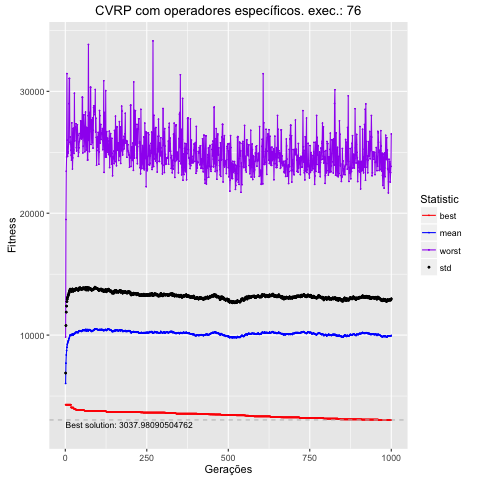

Values plotted in this chart, from the file beside it:
, Total, Media, DesvPad, Minimo, Maximo
1, 60352019, 6035, 850.2, 4288, 9839
2, 76971369, 7697, 3086, 4288, 19484
3, 83708294, 8371, 3514, 4288, 23450
4, 87233098, 8723, 3658, 4288, 24617
5, 90022521, 9002, 3746, 4288, 31454
6, 92092340, 9209, 3740, 4288, 25995
7, 93260106, 9326, 3751, 4288, 24662
8, 94237392, 9424, 3736, 4288, 24920
9, 95204435, 9520, 3769, 4288, 25036
10, 95674647, 9567, 3742, 4288, 25660
11, 96879255, 9688, 3743, 4288, 28986
12, 97532558, 9753, 3748, 4288, 31055
13, 98465979, 9847, 3759, 4288, 31057
14, 99335592, 9934, 3752, 4288, 25802
15, 100173172, 10017, 3751, 4288, 26256
16, 99900972, 9990, 3663, 4288, 25762
17, 99957903, 9996, 3688, 4288, 25169
18, 100382734, 10038, 3704, 4052, 24769
19, 99782544, 9978, 3606, 4052, 24360
20, 100487856, 10049, 3624, 4052, 27413
21, 100245692, 10025, 3613, 4052, 25856
22, 101022114, 10102, 3685, 4052, 23628
23, 100501006, 10050, 3613, 4052, 24537
24, 100054510, 10005, 3582, 4052, 26949
25, 100286982, 10029, 3606, 4052, 26973
26, 100692710, 10069, 3607, 3956, 25189
27, 101217671, 10122, 3624, 3956, 24906
28, 101306718, 10131, 3555, 3956, 29847
29, 101084435, 10108, 3556, 3956, 25932
30, 101486290, 10149, 3543, 3956, 27067
31, 102100330, 10210, 3577, 3893, 27085
32, 101786085, 10179, 3540, 3893, 27066
33, 102365029, 10237, 3565, 3893, 27341
34, 102579587, 10258, 3548, 3880, 25374
35, 102406883, 10241, 3524, 3880, 25113
36, 101987458, 10199, 3542, 3846, 26500
37, 102349412, 10235, 3523, 3846, 27256
38, 102034292, 10203, 3501, 3846, 26525
39, 102346382, 10235, 3475, 3846, 26409
40, 102095757, 10210, 3455, 3846, 24669
41, 103055782, 10306, 3489, 3846, 24998
42, 103503566, 10350, 3506, 3846, 25363
43, 103499106, 10350, 3482, 3846, 25873
44, 103324190, 10332, 3495, 3846, 26004
45, 103637341, 10364, 3533, 3846, 26537
46, 103171183, 10317, 3522, 3846, 26138
47, 103463366, 10346, 3489, 3846, 27583
48, 103208264, 10321, 3455, 3846, 27559
49, 102989129, 10299, 3457, 3846, 26144
50, 103168584, 10317, 3426, 3846, 26102
51, 103358047, 10336, 3427, 3846, 26306
52, 103793444, 10379, 3459, 3846, 29526
53, 103682708, 10368, 3422, 3846, 29506
54, 104171676, 10417, 3445, 3846, 24946
55, 104153504, 10415, 3465, 3846, 25504
56, 103790446, 10379, 3425, 3846, 28071
57, 103861875, 10386, 3416, 3846, 28071
58, 104187033, 10419, 3433, 3828, 26619
59, 104121919, 10412, 3445, 3795, 25963
60, 103606058, 10361, 3415, 3795, 25038
... 940 more rows
